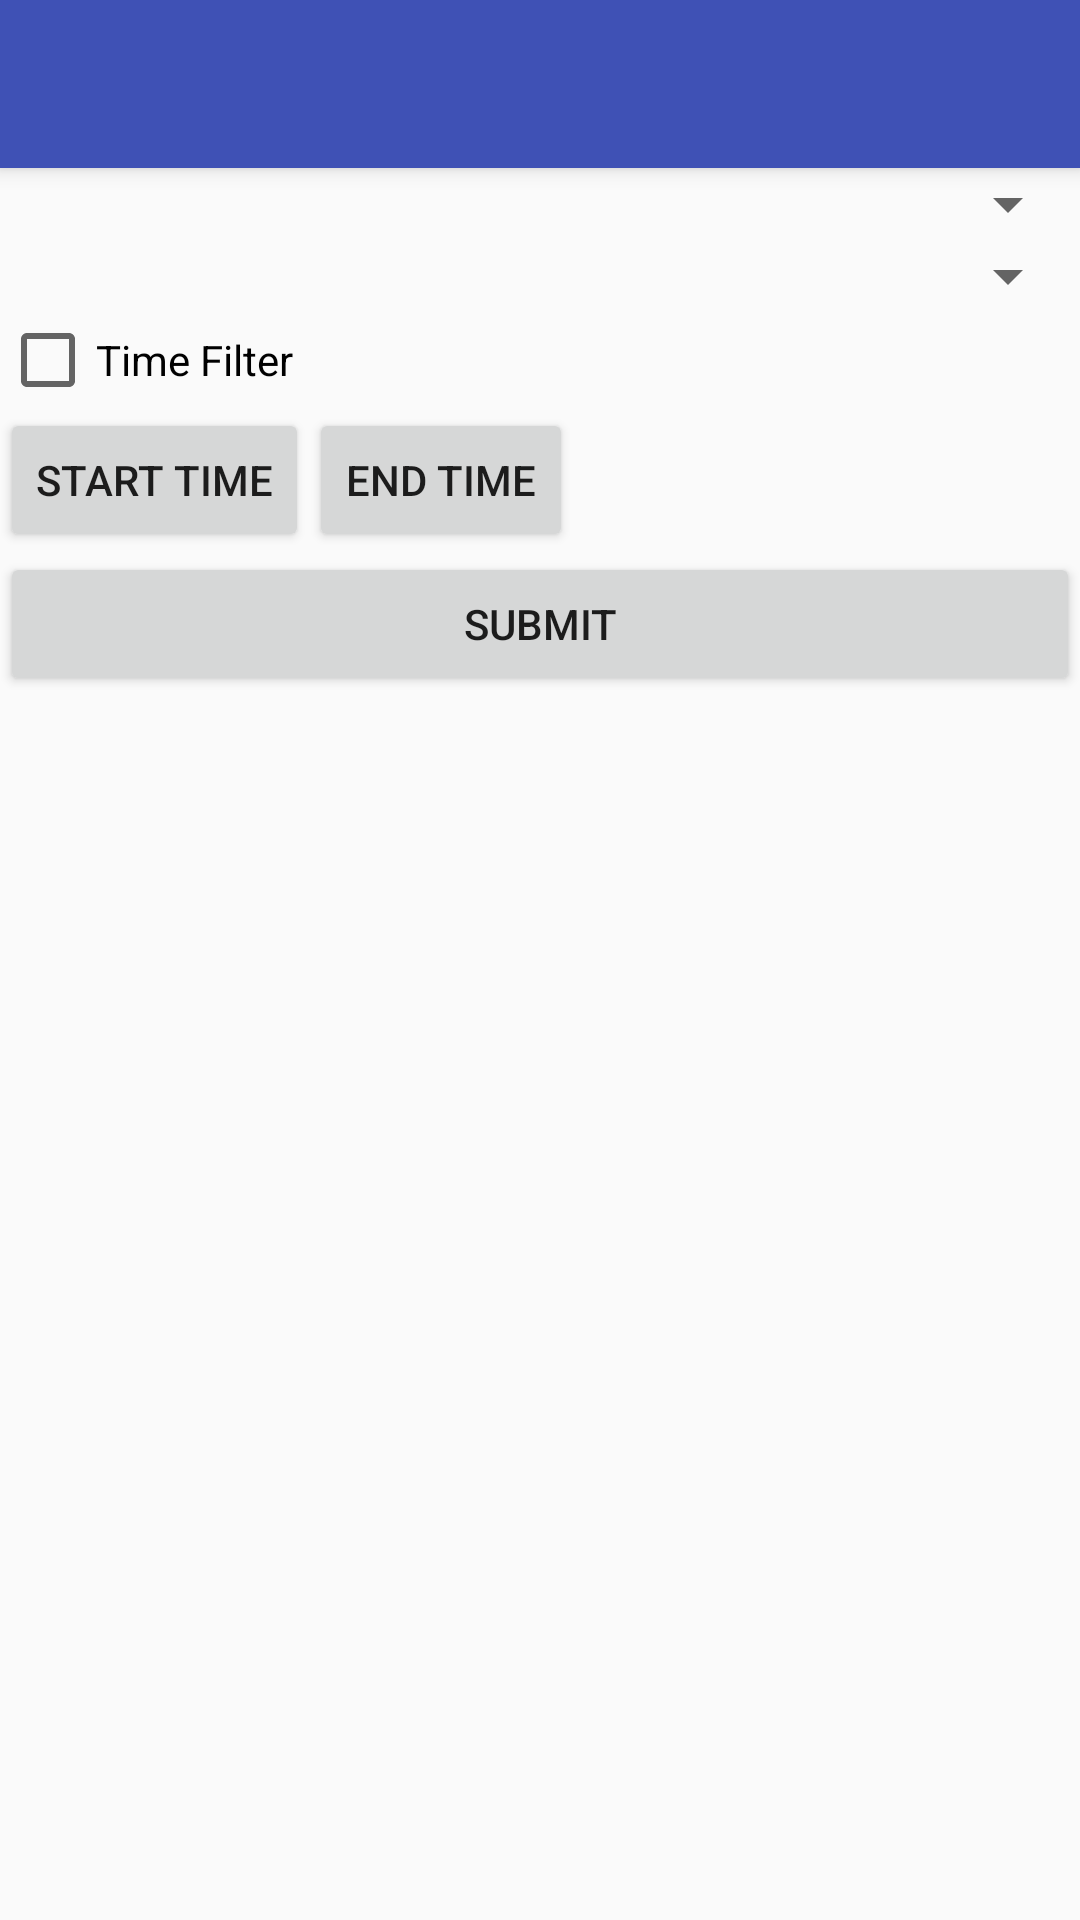

Here is an Android app screen rendered from its layout file. Give the layout XML and the strings, colors and styles it references.
<!-- AndroidManifest.xml: activity theme MyMaterialTheme -->
<!-- res/layout/activity_main.xml -->
<?xml version="1.0" encoding="utf-8"?>
<android.support.design.widget.CoordinatorLayout xmlns:android="http://schemas.android.com/apk/res/android"
    xmlns:app="http://schemas.android.com/apk/res-auto"
    xmlns:tools="http://schemas.android.com/tools"
    android:layout_width="match_parent"
    android:layout_height="match_parent"
    tools:context="senanayake.udayanga.com.bustime.activity.MainActivity">

    <android.support.design.widget.AppBarLayout
        android:layout_width="match_parent"
        android:layout_height="wrap_content"
        android:theme="@style/MyMaterialTheme.AppBarOverlay">

        <android.support.v7.widget.Toolbar
            android:id="@+id/toolbar"
            android:layout_width="match_parent"
            android:layout_height="?attr/actionBarSize"
            android:background="?attr/colorPrimary"
            app:popupTheme="@style/MyMaterialTheme.PopupOverlay" />

    </android.support.design.widget.AppBarLayout>

    <include layout="@layout/content_main" />



</android.support.design.widget.CoordinatorLayout>
<!-- res/layout/content_main.xml (included above) -->
<?xml version="1.0" encoding="utf-8"?>
<android.support.constraint.ConstraintLayout xmlns:android="http://schemas.android.com/apk/res/android"
    xmlns:app="http://schemas.android.com/apk/res-auto"
    xmlns:tools="http://schemas.android.com/tools"
    android:layout_width="match_parent"
    android:layout_height="match_parent"
    app:layout_behavior="@string/appbar_scrolling_view_behavior"
    tools:context="senanayake.udayanga.com.bustime.MainActivity"
    tools:showIn="@layout/activity_main">

    <LinearLayout
        android:layout_width="match_parent"
        android:layout_height="wrap_content"
        android:orientation="vertical">

        <Spinner
            android:layout_width="match_parent"
            android:layout_height="wrap_content"></Spinner>

        <Spinner
            android:layout_width="match_parent"
            android:layout_height="wrap_content"></Spinner>

        <CheckBox
            android:layout_width="wrap_content"
            android:layout_height="wrap_content"
            android:text="Time Filter" />

        <LinearLayout
            android:layout_width="match_parent"
            android:layout_height="wrap_content"
            android:orientation="horizontal">

            <Button
                android:layout_width="wrap_content"
                android:layout_height="wrap_content"
                android:text="Start Time" />

            <Button
                android:layout_width="wrap_content"
                android:layout_height="wrap_content"
                android:text="End Time" />
        </LinearLayout>

        <Button
            android:layout_width="match_parent"
            android:layout_height="wrap_content"
            android:text="Submit" />

    </LinearLayout>

</android.support.constraint.ConstraintLayout>
<!-- resources referenced by this layout -->
<resources>
  <style name="MyMaterialTheme" parent="MyMaterialTheme.Base">
  
      </style>
  <style name="MyMaterialTheme.Base" parent="Theme.AppCompat.Light.DarkActionBar">
          <item name="windowNoTitle">true</item>
          <item name="windowActionBar">false</item>
          <item name="colorPrimary">@color/colorPrimary</item>
          <item name="colorPrimaryDark">@color/colorPrimaryDark</item>
          <item name="colorAccent">@color/colorAccent</item>
      </style>
  <color name="colorPrimary">#3F51B5</color>
  <color name="colorPrimaryDark">#303F9F</color>
  <color name="colorAccent">#FF4081</color>
</resources>
